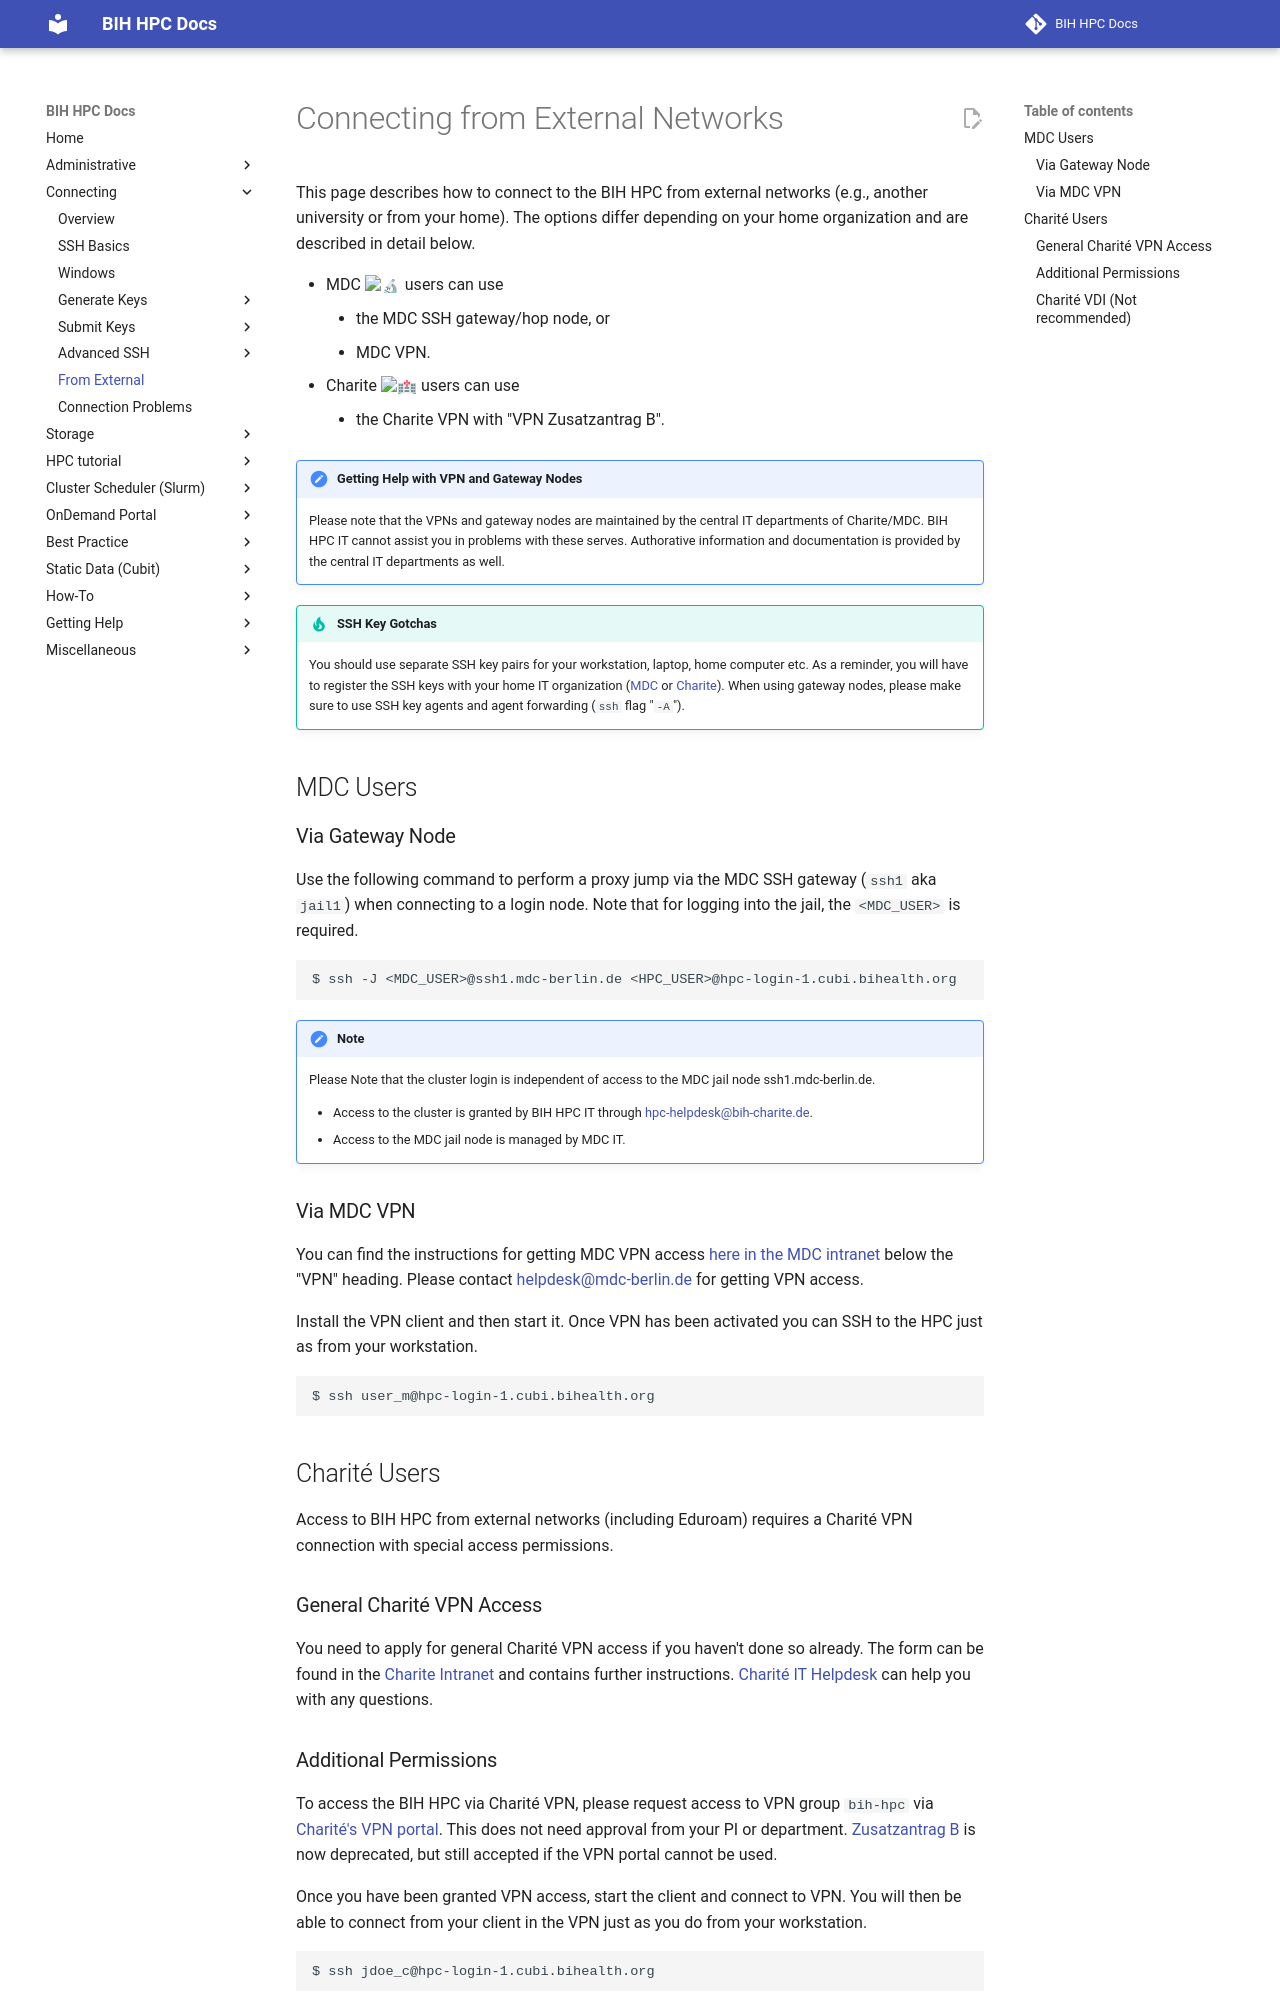

repository: bihealth/bih-cluster · page: connecting/from-external/index.html · generator: mkdocs

# Connecting from External Networks

This page describes how to connect to the BIH HPC from external networks (e.g., another university or from your home).
The options differ depending on your home organization and are described in detail below.

- MDC :microscope: users can use
    - the MDC SSH gateway/hop node, or
    - MDC VPN.
- Charite :hospital: users can use
    - the Charite VPN with "VPN Zusatzantrag B".

!!! faq "Getting Help with VPN and Gateway Nodes"

    Please note that the VPNs and gateway nodes are maintained by the central IT departments of Charite/MDC.
    BIH HPC IT cannot assist you in problems with these serves.
    Authorative information and documentation is provided by the central IT departments as well.

!!! tip "SSH Key Gotchas"

    You should use separate SSH key pairs for your workstation, laptop, home computer etc.
    As a reminder, you will have to register the SSH keys with your home IT organization ([MDC](submit-key/mdc.md) or [Charite](submit-key/charite.md)).
    When using gateway nodes, please make sure to use SSH key agents and agent forwarding (`ssh` flag "`-A`").

## MDC Users
### Via Gateway Node
Use the following command to perform a proxy jump via the MDC SSH gateway (`ssh1` aka `jail1`) when connecting to a login node.
Note that for logging into the jail, the `<MDC_USER>` is required.

```bash
$ ssh -J <MDC_USER>@ssh1.mdc-berlin.de <HPC_USER>@hpc-login-1.cubi.bihealth.org
```

!!! note
    Please Note that the cluster login is independent of access to the MDC jail node ssh1.mdc-berlin.de.

    - Access to the cluster is granted by BIH HPC IT through hpc-helpdesk@bih-charite.de.
    - Access to the MDC jail node is managed by MDC IT.

### Via MDC VPN
You can find the instructions for getting MDC VPN access [here in the MDC intranet](https://www.mdc-berlin.info/anleitungen) below the "VPN" heading.
Please contact [helpdesk@mdc-berlin.de](mailto:helpdesk@mdc-berlin.de) for getting VPN access.

Install the VPN client and then start it.
Once VPN has been activated you can SSH to the HPC just as from your workstation.

```bash
$ ssh user_m@hpc-login-1.cubi.bihealth.org
```

## Charité Users
Access to BIH HPC from external networks (including Eduroam) requires a Charité VPN connection with special access permissions.

### General Charité VPN Access
You need to apply for general Charité VPN access if you haven't done so already.
The form can be found in the [Charite Intranet](https://intranet.charite.de/fileadmin/user_upload/portal/service/service_06_geschaeftsbereiche/service_06_14_it/VPN-Antrag_Mitarb_Stud.pdf) and contains further instructions.
[Charité IT Helpdesk](mailto:helpdesk@charite.de) can help you with any questions.

### Additional Permissions
To access the BIH HPC via Charité VPN, please request access to VPN group `bih-hpc` via [Charité's VPN portal](https://itip-antraege.charite.de/vpn/).
This does not need approval from your PI or department.
[Zusatzantrag B](https://intranet.charite.de/fileadmin/user_upload/portal/service/service_06_geschaeftsbereiche/service_06_14_it/VPN-Zusatzantrag_B.pdf) is now deprecated,
but still accepted if the VPN portal cannot be used.

Once you have been granted VPN access, start the client and connect to VPN.
You will then be able to connect from your client in the VPN just as you do from your workstation.

```bash
$ ssh jdoe_c@hpc-login-1.cubi.bihealth.org
```
